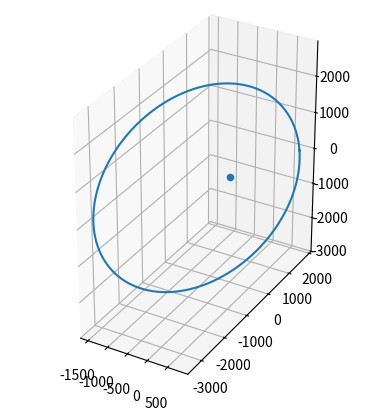

This chart was generated by the following Python code:
import numpy as np
from scipy.integrate import solve_ivp
import matplotlib.pyplot as plt
moon_mu = 0.490279980693169e4
moon_r = 1738.
energy = lambda x: np.sqrt(sum(x[3:6]**2))/2. - moon_mu/np.sqrt(sum(x[:3]**2))
efroma = lambda a: -moon_mu/(2.*a)
P = lambda a: 2.*np.pi*np.sqrt(a**3/moon_mu)
orbital_speed = lambda a,r: np.sqrt(moon_mu*(2./r - 1./a))
def rv(rmag,vmag):
    rhat = np.random.rand(3)
    vxvy = np.random.rand(2)
    rhat = rhat/np.sqrt(sum(rhat**2))
    r = rhat*rmag
    vz = (- (rhat[0]*vxvy[0] + rhat[1]*vxvy[1]))/rhat[2]
    vhat = np.array([vxvy[0], vxvy[1], vz])
    vhat = vhat/np.sqrt(sum(vhat**2))
    v = vhat*vmag
    print("rdotv: ", r@v)
    return (r,v)

rp = 1.1*moon_r
e = 0.3
a = rp/(1-e)
vp = orbital_speed(a,rp)
rpvec, vpvec = rv(rp,vp)
x0 = np.r_[rpvec, vpvec]
x0 = np.zeros(6)
x0[0] =  8.059849800040121E+02
x0[1] =  1.732107143792893E+03
x0[2] =  7.191866537665294E+01
x0[3] =  1.586030952010121E-01
x0[4] =  1.724388489487553E-03
x0[5] = -1.818978945873842E+00
np.set_printoptions(precision=15)
print("rpvec = ", rpvec)
print("vpvec = ", vpvec)
period = P(a)
print(period)

def eoms(t,x):
    return np.r_[x[3:6], -moon_mu*x[:3]/np.sqrt(sum(x[:3]**2))**3]

orbit = solve_ivp(eoms, [0, period], x0, rtol=1.e-12, atol=1.e-14)

fig = plt.figure()
ax  = fig.add_subplot(projection="3d")
ax.plot(*orbit.y[:3])
ax.set_aspect("equal")
ax.scatter(0,0,0)
plt.show()

